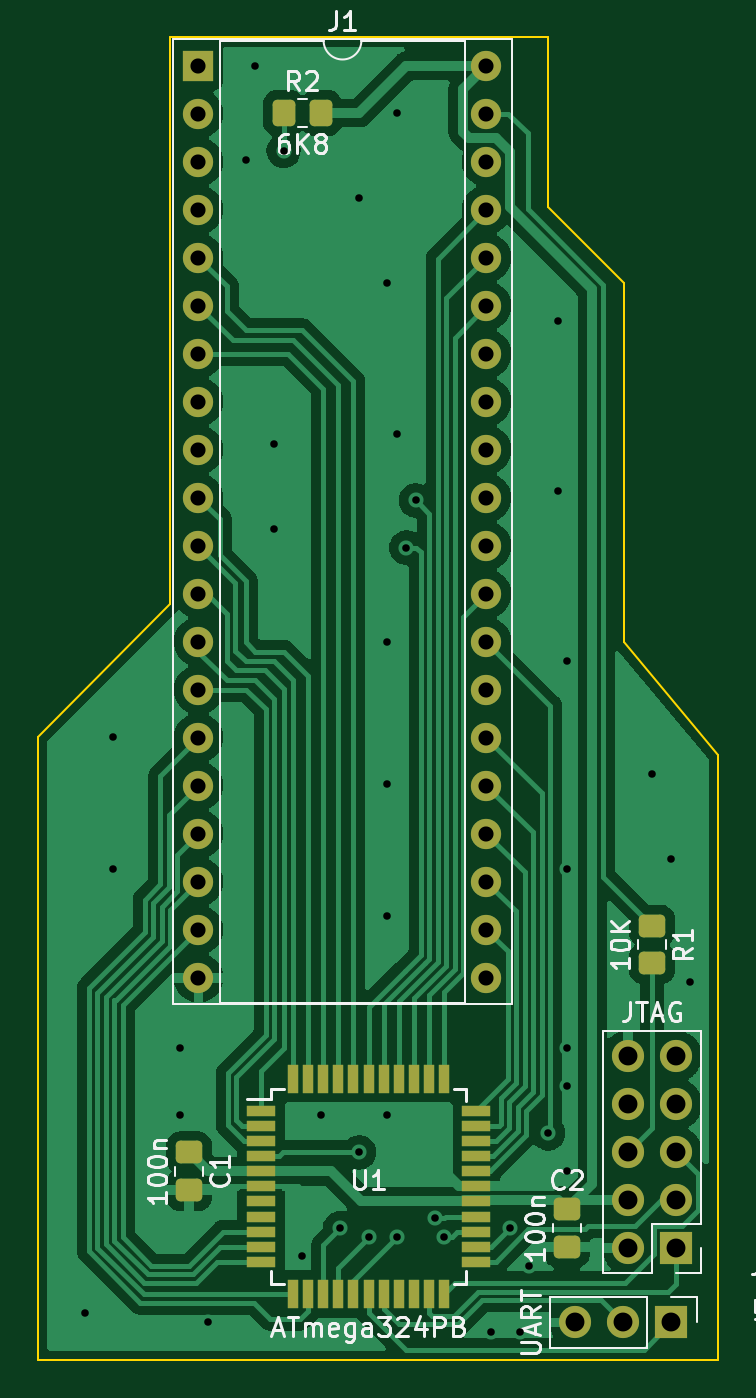
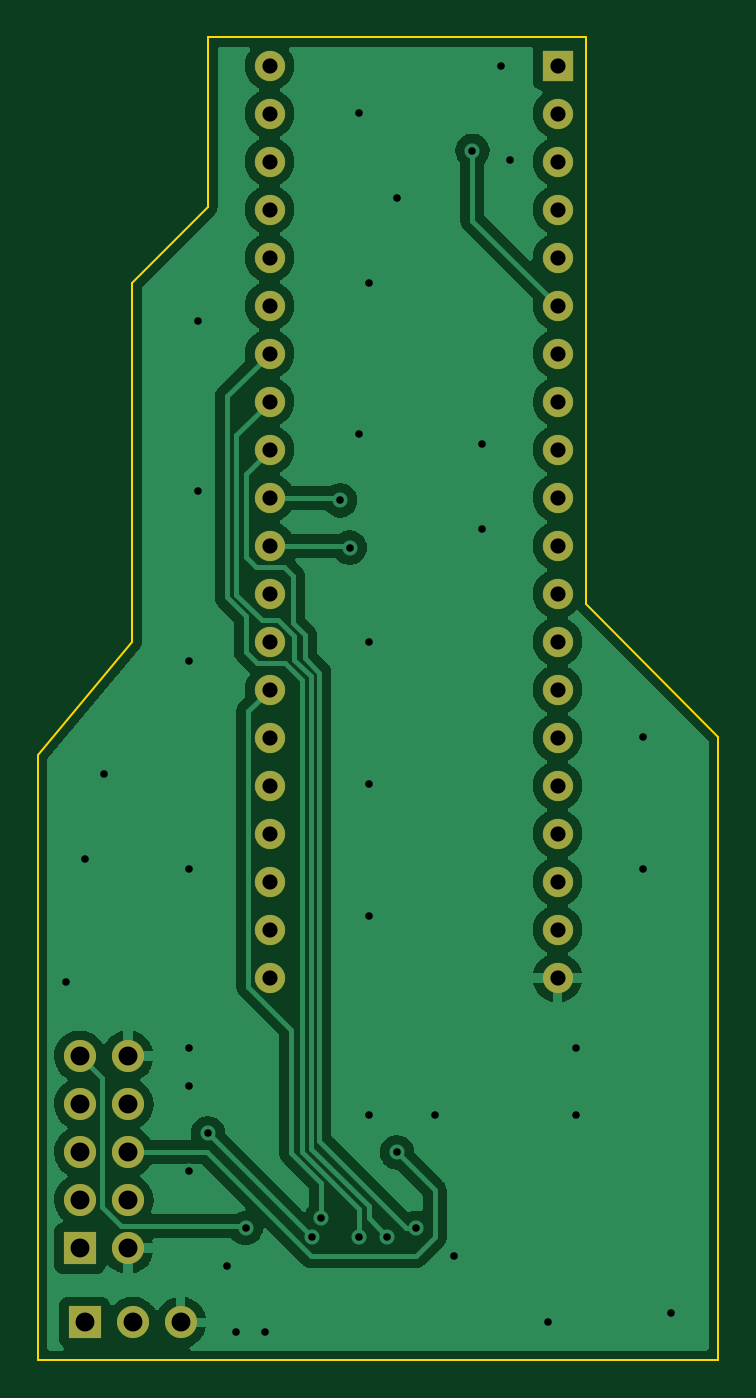
Circuit board: 11 layer files. Board 36.0 x 70.0 mm.
- bottom_copper: B780_CPU-B_Cu.gbr (84870 bytes)
- bottom_mask: B780_CPU-B_Mask.gbr (1930 bytes)
- paste: B780_CPU-B_Paste.gbr (455 bytes)
- bottom_silk: B780_CPU-B_Silkscreen.gbr (456 bytes)
- outline: B780_CPU-Edge_Cuts.gbr (1017 bytes)
- top_copper: B780_CPU-F_Cu.gbr (103839 bytes)
- top_mask: B780_CPU-F_Mask.gbr (4127 bytes)
- paste: B780_CPU-F_Paste.gbr (2652 bytes)
- top_silk: B780_CPU-F_Silkscreen.gbr (16598 bytes)
- drill: B780_CPU-NPTH.drl (276 bytes)
- drill: B780_CPU-PTH.drl (1725 bytes)

=== bottom_copper: B780_CPU-B_Cu.gbr (84870 bytes, source omitted) ===
=== bottom_mask: B780_CPU-B_Mask.gbr ===
%TF.GenerationSoftware,KiCad,Pcbnew,(6.0.8)*%
%TF.CreationDate,2023-11-14T22:14:52+01:00*%
%TF.ProjectId,B780_CPU,42373830-5f43-4505-952e-6b696361645f,rev?*%
%TF.SameCoordinates,Original*%
%TF.FileFunction,Soldermask,Bot*%
%TF.FilePolarity,Negative*%
%FSLAX46Y46*%
G04 Gerber Fmt 4.6, Leading zero omitted, Abs format (unit mm)*
G04 Created by KiCad (PCBNEW (6.0.8)) date 2023-11-14 22:14:52*
%MOMM*%
%LPD*%
G01*
G04 APERTURE LIST*
%ADD10R,1.600000X1.600000*%
%ADD11O,1.600000X1.600000*%
%ADD12R,1.700000X1.700000*%
%ADD13O,1.700000X1.700000*%
G04 APERTURE END LIST*
D10*
%TO.C,J1*%
X69000000Y-39000000D03*
D11*
X69000000Y-41540000D03*
X69000000Y-44080000D03*
X69000000Y-46620000D03*
X69000000Y-49160000D03*
X69000000Y-51700000D03*
X69000000Y-54240000D03*
X69000000Y-56780000D03*
X69000000Y-59320000D03*
X69000000Y-61860000D03*
X69000000Y-64400000D03*
X69000000Y-66940000D03*
X69000000Y-69480000D03*
X69000000Y-72020000D03*
X69000000Y-74560000D03*
X69000000Y-77100000D03*
X69000000Y-79640000D03*
X69000000Y-82180000D03*
X69000000Y-84720000D03*
X69000000Y-87260000D03*
X84240000Y-87260000D03*
X84240000Y-84720000D03*
X84240000Y-82180000D03*
X84240000Y-79640000D03*
X84240000Y-77100000D03*
X84240000Y-74560000D03*
X84240000Y-72020000D03*
X84240000Y-69480000D03*
X84240000Y-66940000D03*
X84240000Y-64400000D03*
X84240000Y-61860000D03*
X84240000Y-59320000D03*
X84240000Y-56780000D03*
X84240000Y-54240000D03*
X84240000Y-51700000D03*
X84240000Y-49160000D03*
X84240000Y-46620000D03*
X84240000Y-44080000D03*
X84240000Y-41540000D03*
X84240000Y-39000000D03*
%TD*%
D12*
%TO.C,J3*%
X94025000Y-105500000D03*
D13*
X91485000Y-105500000D03*
X88945000Y-105500000D03*
%TD*%
D12*
%TO.C,J2*%
X94275000Y-101575000D03*
D13*
X91735000Y-101575000D03*
X94275000Y-99035000D03*
X91735000Y-99035000D03*
X94275000Y-96495000D03*
X91735000Y-96495000D03*
X94275000Y-93955000D03*
X91735000Y-93955000D03*
X94275000Y-91415000D03*
X91735000Y-91415000D03*
%TD*%
M02*

=== paste: B780_CPU-B_Paste.gbr ===
%TF.GenerationSoftware,KiCad,Pcbnew,(6.0.8)*%
%TF.CreationDate,2023-11-14T22:14:52+01:00*%
%TF.ProjectId,B780_CPU,42373830-5f43-4505-952e-6b696361645f,rev?*%
%TF.SameCoordinates,Original*%
%TF.FileFunction,Paste,Bot*%
%TF.FilePolarity,Positive*%
%FSLAX46Y46*%
G04 Gerber Fmt 4.6, Leading zero omitted, Abs format (unit mm)*
G04 Created by KiCad (PCBNEW (6.0.8)) date 2023-11-14 22:14:52*
%MOMM*%
%LPD*%
G01*
G04 APERTURE LIST*
G04 APERTURE END LIST*
M02*

=== bottom_silk: B780_CPU-B_Silkscreen.gbr ===
%TF.GenerationSoftware,KiCad,Pcbnew,(6.0.8)*%
%TF.CreationDate,2023-11-14T22:14:52+01:00*%
%TF.ProjectId,B780_CPU,42373830-5f43-4505-952e-6b696361645f,rev?*%
%TF.SameCoordinates,Original*%
%TF.FileFunction,Legend,Bot*%
%TF.FilePolarity,Positive*%
%FSLAX46Y46*%
G04 Gerber Fmt 4.6, Leading zero omitted, Abs format (unit mm)*
G04 Created by KiCad (PCBNEW (6.0.8)) date 2023-11-14 22:14:52*
%MOMM*%
%LPD*%
G01*
G04 APERTURE LIST*
G04 APERTURE END LIST*
M02*

=== outline: B780_CPU-Edge_Cuts.gbr ===
%TF.GenerationSoftware,KiCad,Pcbnew,(6.0.8)*%
%TF.CreationDate,2023-11-14T22:14:52+01:00*%
%TF.ProjectId,B780_CPU,42373830-5f43-4505-952e-6b696361645f,rev?*%
%TF.SameCoordinates,Original*%
%TF.FileFunction,Profile,NP*%
%FSLAX46Y46*%
G04 Gerber Fmt 4.6, Leading zero omitted, Abs format (unit mm)*
G04 Created by KiCad (PCBNEW (6.0.8)) date 2023-11-14 22:14:52*
%MOMM*%
%LPD*%
G01*
G04 APERTURE LIST*
%TA.AperFunction,Profile*%
%ADD10C,0.100000*%
%TD*%
G04 APERTURE END LIST*
D10*
X87500000Y-46500000D02*
X91500000Y-50500000D01*
X67500000Y-67500000D02*
X60500000Y-74500000D01*
X91500000Y-69500000D02*
X96500000Y-75500000D01*
X91500000Y-64500000D02*
X91500000Y-50500000D01*
X67500000Y-37500000D02*
X87500000Y-37500000D01*
X91500000Y-69500000D02*
X91500000Y-64500000D01*
X60500000Y-107500000D02*
X96500000Y-107500000D01*
X96500000Y-107500000D02*
X96500000Y-75500000D01*
X87500000Y-46500000D02*
X87500000Y-37500000D01*
X67500000Y-37500000D02*
X67500000Y-67500000D01*
X60500000Y-74500000D02*
X60500000Y-107500000D01*
M02*

=== top_copper: B780_CPU-F_Cu.gbr (103839 bytes, source omitted) ===
=== top_mask: B780_CPU-F_Mask.gbr ===
%TF.GenerationSoftware,KiCad,Pcbnew,(6.0.8)*%
%TF.CreationDate,2023-11-14T22:14:52+01:00*%
%TF.ProjectId,B780_CPU,42373830-5f43-4505-952e-6b696361645f,rev?*%
%TF.SameCoordinates,Original*%
%TF.FileFunction,Soldermask,Top*%
%TF.FilePolarity,Negative*%
%FSLAX46Y46*%
G04 Gerber Fmt 4.6, Leading zero omitted, Abs format (unit mm)*
G04 Created by KiCad (PCBNEW (6.0.8)) date 2023-11-14 22:14:52*
%MOMM*%
%LPD*%
G01*
G04 APERTURE LIST*
G04 Aperture macros list*
%AMRoundRect*
0 Rectangle with rounded corners*
0 $1 Rounding radius*
0 $2 $3 $4 $5 $6 $7 $8 $9 X,Y pos of 4 corners*
0 Add a 4 corners polygon primitive as box body*
4,1,4,$2,$3,$4,$5,$6,$7,$8,$9,$2,$3,0*
0 Add four circle primitives for the rounded corners*
1,1,$1+$1,$2,$3*
1,1,$1+$1,$4,$5*
1,1,$1+$1,$6,$7*
1,1,$1+$1,$8,$9*
0 Add four rect primitives between the rounded corners*
20,1,$1+$1,$2,$3,$4,$5,0*
20,1,$1+$1,$4,$5,$6,$7,0*
20,1,$1+$1,$6,$7,$8,$9,0*
20,1,$1+$1,$8,$9,$2,$3,0*%
G04 Aperture macros list end*
%ADD10RoundRect,0.250000X-0.450000X0.350000X-0.450000X-0.350000X0.450000X-0.350000X0.450000X0.350000X0*%
%ADD11R,1.600000X1.600000*%
%ADD12O,1.600000X1.600000*%
%ADD13R,1.500000X0.550000*%
%ADD14R,0.550000X1.500000*%
%ADD15RoundRect,0.250000X-0.350000X-0.450000X0.350000X-0.450000X0.350000X0.450000X-0.350000X0.450000X0*%
%ADD16R,1.700000X1.700000*%
%ADD17O,1.700000X1.700000*%
G04 APERTURE END LIST*
D10*
%TO.C,C1*%
X68500000Y-96500000D03*
X68500000Y-98500000D03*
%TD*%
D11*
%TO.C,J1*%
X69000000Y-39000000D03*
D12*
X69000000Y-41540000D03*
X69000000Y-44080000D03*
X69000000Y-46620000D03*
X69000000Y-49160000D03*
X69000000Y-51700000D03*
X69000000Y-54240000D03*
X69000000Y-56780000D03*
X69000000Y-59320000D03*
X69000000Y-61860000D03*
X69000000Y-64400000D03*
X69000000Y-66940000D03*
X69000000Y-69480000D03*
X69000000Y-72020000D03*
X69000000Y-74560000D03*
X69000000Y-77100000D03*
X69000000Y-79640000D03*
X69000000Y-82180000D03*
X69000000Y-84720000D03*
X69000000Y-87260000D03*
X84240000Y-87260000D03*
X84240000Y-84720000D03*
X84240000Y-82180000D03*
X84240000Y-79640000D03*
X84240000Y-77100000D03*
X84240000Y-74560000D03*
X84240000Y-72020000D03*
X84240000Y-69480000D03*
X84240000Y-66940000D03*
X84240000Y-64400000D03*
X84240000Y-61860000D03*
X84240000Y-59320000D03*
X84240000Y-56780000D03*
X84240000Y-54240000D03*
X84240000Y-51700000D03*
X84240000Y-49160000D03*
X84240000Y-46620000D03*
X84240000Y-44080000D03*
X84240000Y-41540000D03*
X84240000Y-39000000D03*
%TD*%
D13*
%TO.C,U1*%
X72300000Y-94300000D03*
X72300000Y-95100000D03*
X72300000Y-95900000D03*
X72300000Y-96700000D03*
X72300000Y-97500000D03*
X72300000Y-98300000D03*
X72300000Y-99100000D03*
X72300000Y-99900000D03*
X72300000Y-100700000D03*
X72300000Y-101500000D03*
X72300000Y-102300000D03*
D14*
X74000000Y-104000000D03*
X74800000Y-104000000D03*
X75600000Y-104000000D03*
X76400000Y-104000000D03*
X77200000Y-104000000D03*
X78000000Y-104000000D03*
X78800000Y-104000000D03*
X79600000Y-104000000D03*
X80400000Y-104000000D03*
X81200000Y-104000000D03*
X82000000Y-104000000D03*
D13*
X83700000Y-102300000D03*
X83700000Y-101500000D03*
X83700000Y-100700000D03*
X83700000Y-99900000D03*
X83700000Y-99100000D03*
X83700000Y-98300000D03*
X83700000Y-97500000D03*
X83700000Y-96700000D03*
X83700000Y-95900000D03*
X83700000Y-95100000D03*
X83700000Y-94300000D03*
D14*
X82000000Y-92600000D03*
X81200000Y-92600000D03*
X80400000Y-92600000D03*
X79600000Y-92600000D03*
X78800000Y-92600000D03*
X78000000Y-92600000D03*
X77200000Y-92600000D03*
X76400000Y-92600000D03*
X75600000Y-92600000D03*
X74800000Y-92600000D03*
X74000000Y-92600000D03*
%TD*%
D10*
%TO.C,C2*%
X88500000Y-99500000D03*
X88500000Y-101500000D03*
%TD*%
%TO.C,R1*%
X93000000Y-84500000D03*
X93000000Y-86500000D03*
%TD*%
D15*
%TO.C,R2*%
X73500000Y-41500000D03*
X75500000Y-41500000D03*
%TD*%
D16*
%TO.C,J3*%
X94025000Y-105500000D03*
D17*
X91485000Y-105500000D03*
X88945000Y-105500000D03*
%TD*%
D16*
%TO.C,J2*%
X94275000Y-101575000D03*
D17*
X91735000Y-101575000D03*
X94275000Y-99035000D03*
X91735000Y-99035000D03*
X94275000Y-96495000D03*
X91735000Y-96495000D03*
X94275000Y-93955000D03*
X91735000Y-93955000D03*
X94275000Y-91415000D03*
X91735000Y-91415000D03*
%TD*%
M02*

=== paste: B780_CPU-F_Paste.gbr (2652 bytes, source withheld) ===
=== top_silk: B780_CPU-F_Silkscreen.gbr (16598 bytes, source omitted) ===
=== drill: B780_CPU-NPTH.drl ===
M48
; DRILL file {KiCad (6.0.8)} date Tue Nov 14 22:15:04 2023
; FORMAT={-:-/ absolute / metric / decimal}
; #@! TF.CreationDate,2023-11-14T22:15:04+01:00
; #@! TF.GenerationSoftware,Kicad,Pcbnew,(6.0.8)
; #@! TF.FileFunction,NonPlated,1,2,NPTH
FMAT,2
METRIC
%
G90
G05
T0
M30

=== drill: B780_CPU-PTH.drl ===
M48
; DRILL file {KiCad (6.0.8)} date Tue Nov 14 22:15:04 2023
; FORMAT={-:-/ absolute / metric / decimal}
; #@! TF.CreationDate,2023-11-14T22:15:04+01:00
; #@! TF.GenerationSoftware,Kicad,Pcbnew,(6.0.8)
; #@! TF.FileFunction,Plated,1,2,PTH
FMAT,2
METRIC
; #@! TA.AperFunction,Plated,PTH,ViaDrill
T1C0.400
; #@! TA.AperFunction,Plated,PTH,ComponentDrill
T2C0.800
; #@! TA.AperFunction,Plated,PTH,ComponentDrill
T3C1.000
%
G90
G05
T1
X63.0Y-105.0
X64.5Y-74.5
X64.5Y-81.5
X68.0Y-91.0
X68.0Y-94.5
X69.5Y-105.5
X71.5Y-44.0
X72.0Y-39.0
X73.0Y-59.0
X73.0Y-63.5
X73.5Y-43.5
X74.5Y-102.0
X75.5Y-94.5
X76.5Y-100.5
X77.5Y-46.0
X77.5Y-96.5
X78.0Y-101.0
X79.0Y-50.5
X79.0Y-69.5
X79.0Y-77.0
X79.0Y-84.0
X79.0Y-94.5
X79.5Y-41.5
X79.5Y-58.5
X79.5Y-101.0
X80.0Y-64.5
X80.5Y-62.0
X81.5Y-100.0
X82.0Y-101.0
X84.5Y-106.0
X85.5Y-100.5
X86.0Y-106.0
X86.5Y-102.5
X87.5Y-95.5
X88.0Y-52.5
X88.0Y-61.5
X88.5Y-70.5
X88.5Y-81.5
X88.5Y-91.0
X88.5Y-93.0
X88.5Y-97.5
X93.0Y-76.5
X94.0Y-81.0
X95.0Y-87.5
T2
X69.0Y-39.0
X69.0Y-41.54
X69.0Y-44.08
X69.0Y-46.62
X69.0Y-49.16
X69.0Y-51.7
X69.0Y-54.24
X69.0Y-56.78
X69.0Y-59.32
X69.0Y-61.86
X69.0Y-64.4
X69.0Y-66.94
X69.0Y-69.48
X69.0Y-72.02
X69.0Y-74.56
X69.0Y-77.1
X69.0Y-79.64
X69.0Y-82.18
X69.0Y-84.72
X69.0Y-87.26
X84.24Y-39.0
X84.24Y-41.54
X84.24Y-44.08
X84.24Y-46.62
X84.24Y-49.16
X84.24Y-51.7
X84.24Y-54.24
X84.24Y-56.78
X84.24Y-59.32
X84.24Y-61.86
X84.24Y-64.4
X84.24Y-66.94
X84.24Y-69.48
X84.24Y-72.02
X84.24Y-74.56
X84.24Y-77.1
X84.24Y-79.64
X84.24Y-82.18
X84.24Y-84.72
X84.24Y-87.26
T3
X88.945Y-105.5
X91.485Y-105.5
X91.735Y-91.415
X91.735Y-93.955
X91.735Y-96.495
X91.735Y-99.035
X91.735Y-101.575
X94.025Y-105.5
X94.275Y-91.415
X94.275Y-93.955
X94.275Y-96.495
X94.275Y-99.035
X94.275Y-101.575
T0
M30

